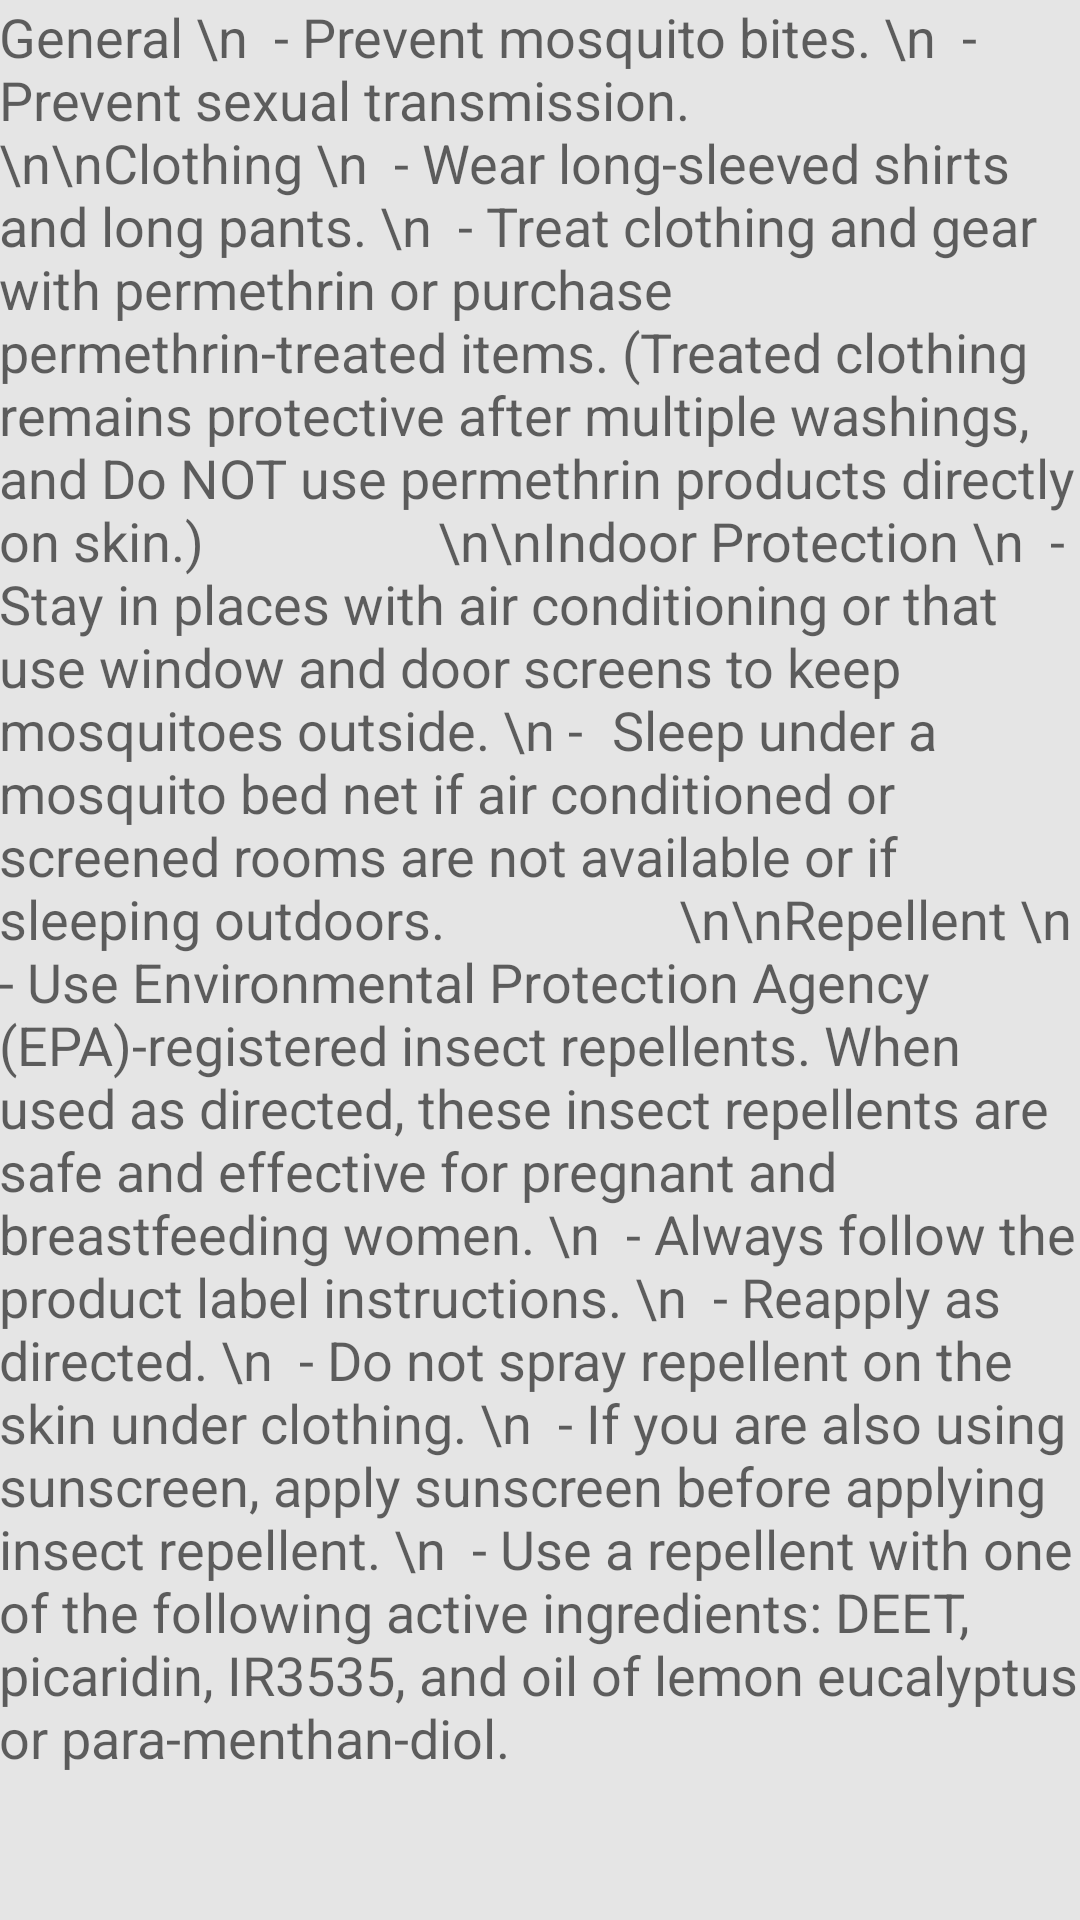

Android layout source for this screen:
<!-- AndroidManifest.xml: application theme AppTheme -->
<!-- res/layout/content_prevention.xml -->
<?xml version="1.0" encoding="utf-8"?>
<RelativeLayout xmlns:android="http://schemas.android.com/apk/res/android"
    xmlns:app="http://schemas.android.com/apk/res-auto"
    xmlns:tools="http://schemas.android.com/tools"
    android:layout_width="match_parent"
    android:layout_height="match_parent"
    android:paddingBottom="@dimen/activity_vertical_margin"
    android:paddingLeft="@dimen/activity_horizontal_margin"
    android:paddingRight="@dimen/activity_horizontal_margin"
    android:paddingTop="@dimen/activity_vertical_margin"
    app:layout_behavior="@string/appbar_scrolling_view_behavior"
    tools:context=".informationactivities.PreventionActivity"
    tools:showIn="@layout/activity_prevention">

        <ScrollView
            android:layout_width="fill_parent"
            android:layout_height="wrap_content">
            <RelativeLayout
                android:layout_width="wrap_content"
                android:layout_height="wrap_content"
                android:orientation="vertical">

                <TextView
                    android:layout_width="wrap_content"
                    android:layout_height="wrap_content"
                    android:textAppearance="?android:attr/textAppearanceMedium"
                    android:text="General \n  - Prevent mosquito bites. \n  - Prevent sexual transmission.
                 \n\nClothing \n  - Wear long-sleeved shirts and long pants. \n  - Treat clothing and gear with permethrin or purchase permethrin-treated items. (Treated clothing remains protective after multiple washings, and Do NOT use permethrin products directly on skin.)
                 \n\nIndoor Protection \n  - Stay in places with air conditioning or that use window and door screens to keep mosquitoes outside. \n -	 Sleep under a mosquito bed net if air conditioned or screened rooms are not available or if sleeping outdoors.
                 \n\nRepellent \n  - Use Environmental Protection Agency (EPA)-registered insect repellents. When used as directed, these insect repellents are safe and effective for pregnant and breastfeeding women. \n  - Always follow the product label instructions. \n  - Reapply as directed. \n  - Do not spray repellent on the skin under clothing. \n  - If you are also using sunscreen, apply sunscreen before applying insect repellent. \n  - Use a repellent with one of the following active ingredients: DEET, picaridin, IR3535, and oil of lemon eucalyptus or para-menthan-diol."
                    android:id="@+id/textView1"
                    android:layout_alignParentTop="true"
                    android:layout_alignParentLeft="true"
                    android:layout_alignParentStart="true" />

            </RelativeLayout>
        </ScrollView>
</RelativeLayout>
<!-- res/layout/activity_prevention.xml (included above) -->
<?xml version="1.0" encoding="utf-8"?>
<android.support.design.widget.CoordinatorLayout xmlns:android="http://schemas.android.com/apk/res/android"
    xmlns:app="http://schemas.android.com/apk/res-auto"
    xmlns:tools="http://schemas.android.com/tools"
    android:layout_width="match_parent"
    android:layout_height="match_parent"
    android:fitsSystemWindows="true"
    tools:context=".informationactivities.PreventionActivity">

    <android.support.design.widget.AppBarLayout
        android:layout_width="match_parent"
        android:layout_height="wrap_content"
        android:theme="@style/AppTheme.AppBarOverlay">

        <android.support.v7.widget.Toolbar
            android:id="@+id/toolbar"
            android:layout_width="match_parent"
            android:layout_height="?attr/actionBarSize"
            android:background="?attr/colorPrimary"
            app:popupTheme="@style/AppTheme.PopupOverlay" />

    </android.support.design.widget.AppBarLayout>

    <include layout="@layout/content_prevention" />


</android.support.design.widget.CoordinatorLayout>
<!-- resources referenced by this layout -->
<resources>
  <style name="AppTheme.AppBarOverlay" parent="ThemeOverlay.AppCompat.Dark.ActionBar" />
  <style name="AppTheme.PopupOverlay" parent="ThemeOverlay.AppCompat.Light" />
  <style name="AppTheme" parent="Theme.AppCompat.Light.DarkActionBar">
          
          <item name="colorPrimary">@color/colorPrimary</item>
          <item name="colorPrimaryDark">@color/colorPrimaryDark</item>
          <item name="colorAccent">@color/colorAccent</item>
          <item name="android:windowBackground">@color/lightGray</item>
      </style>
  <color name="colorPrimary">#3399cc</color>
  <color name="colorPrimaryDark">#2d89b7</color>
  <color name="colorAccent">#FFFFFF</color>
  <color name="lightGray">#e5e5e5</color>
</resources>
